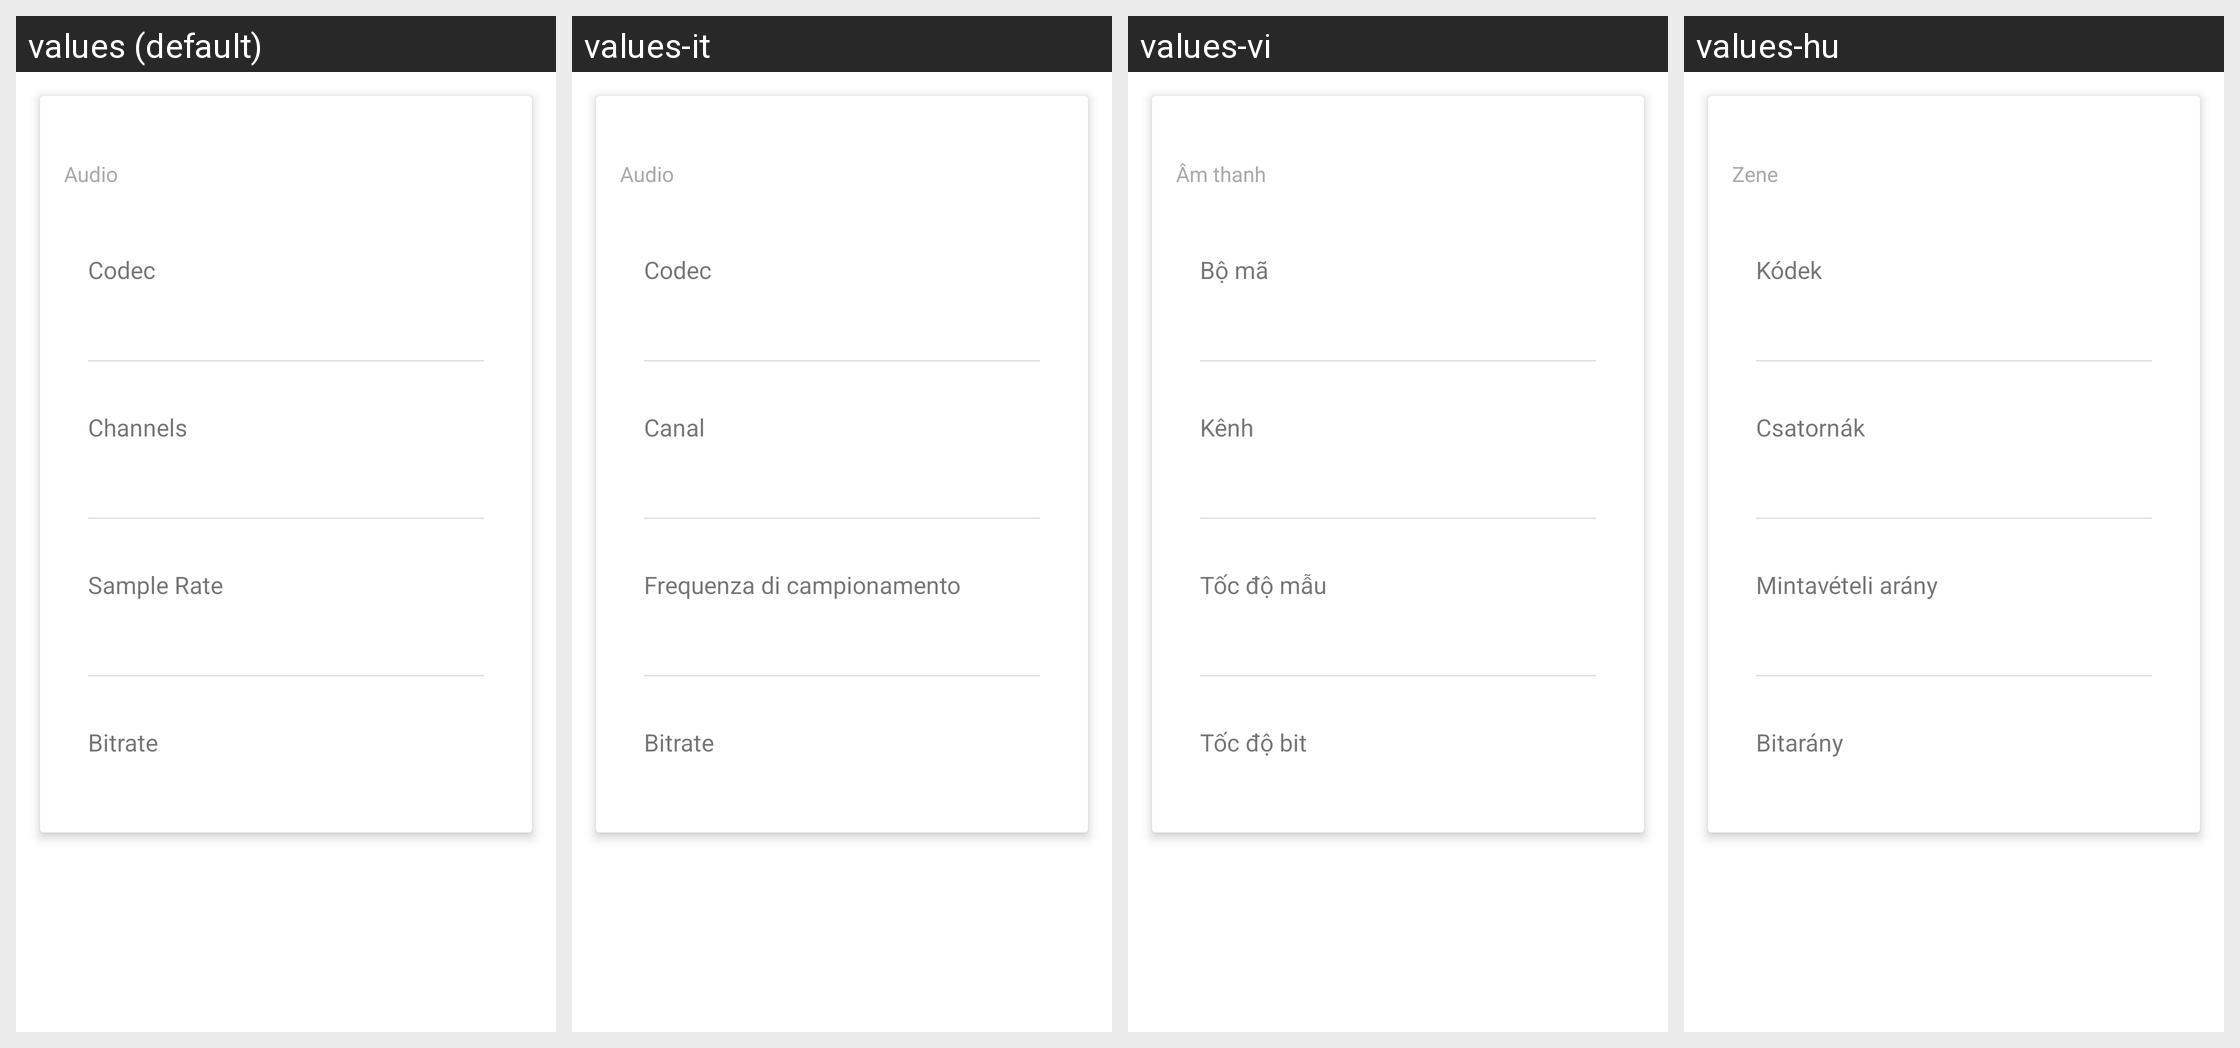

Strings drawn on this Android screen and how each of the app's shown locales translates them:
Android screen res/layout/properties_audio.xml rendered under 4 locales, left to right: values (default), values-it, values-vi, values-hu. Device: Nexus 5 (rendered at 1080×1920; each locale shown at half size, 540×960, under a caption strip naming it); theme Theme.MaterialComponents.DayNight.NoActionBar.
Other locales in the repository, not shown: values-af, values-am, values-ar, values-as-rIN, values-ast-rES, values-az-rAZ, values-be-rBY, values-bg, values-bn, values-bn-rBD, values-ca, values-cs, values-da, values-de, values-el, values-en-rAU, values-en-rGB, values-en-rIN, values-en-rPT, values-eo, values-es, values-es-rCO, values-es-rUS, values-et-rEE, values-eu, values-eu-rES, values-fa, values-fi, values-fr, values-fr-rCA, values-gl-rES, values-gu-rIN, values-he, values-hi, values-hr, values-hy-rAM, values-id, values-is, values-is-rIS, values-ja, values-ka-rGE, values-kk-rKZ, values-km-rKH, values-kn-rIN, values-ko, values-ku, values-ky-rKG, values-lb, values-lo-rLA, values-lt, values-lv, values-mk-rMK, values-ml-rIN, values-mn-rMN, values-mr-rIN, values-ms-rMY, values-my-rMM, values-nb, values-ne-rNP, values-nl, values-or-rIN, values-pa-rIN, values-pl, values-pt-rBR, values-pt-rPT, values-ro, values-ru, values-si-rLK, values-sk, values-sl, values-sq-rAL, values-sr, values-sv, values-sv-rSE, values-sw, values-ta, values-ta-rIN, values-te-rIN, values-th, values-tl, values-tr, values-ug, values-uk, values-ur-rPK, values-uz-rUZ, values-zh-rCN, values-zh-rHK, values-zh-rTW, values-zu.
Strings drawn on this screen, with the default value and each locale's value (text and hints the layout hard-codes, and strings that could not be matched under every locale, appear in the picture but are not listed):

audio
  values: Audio
  values-it: Audio
  values-vi: Âm thanh
  values-hu: Zene

codec
  values: Codec
  values-it: Codec
  values-vi: Bộ mã
  values-hu: Kódek

channels
  values: Channels
  values-it: Canal
  values-vi: Kênh
  values-hu: Csatornák

sample_rate
  values: Sample Rate
  values-it: Frequenza di campionamento
  values-vi: Tốc độ mẫu
  values-hu: Mintavételi arány

bitrate
  values: Bitrate
  values-it: Bitrate
  values-vi: Tốc độ bit
  values-hu: Bitarány
